Run: headless pygame with SDL's dummy video driver; simulated clock (each Clock.tick advances the game by its frame time, no real sleeping); random seed 0; keys injected as events and as key.get_pressed() state; no mouse input.
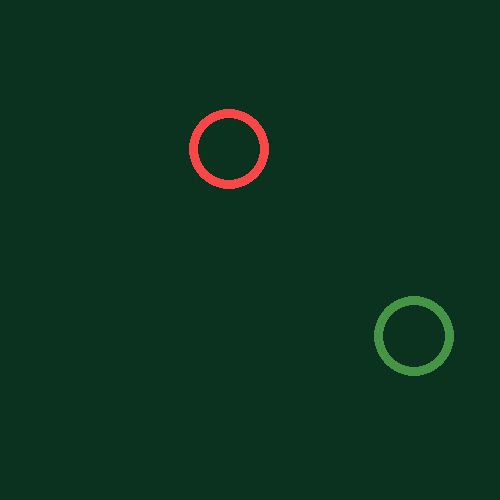
Frame 1 of 4 · flips 1–60 · no input
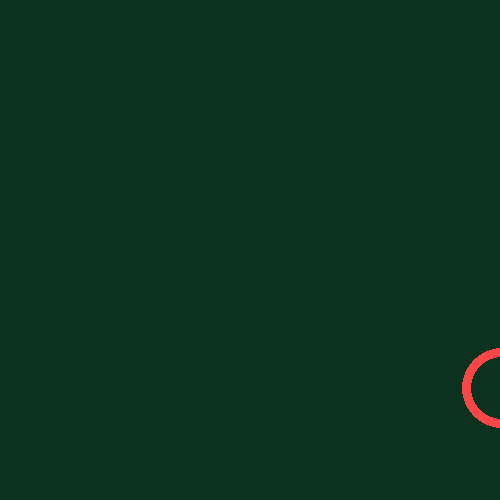
Frame 2 of 4 · flips 61–180 · tapped SPACE, RETURN · held RIGHT (→), D
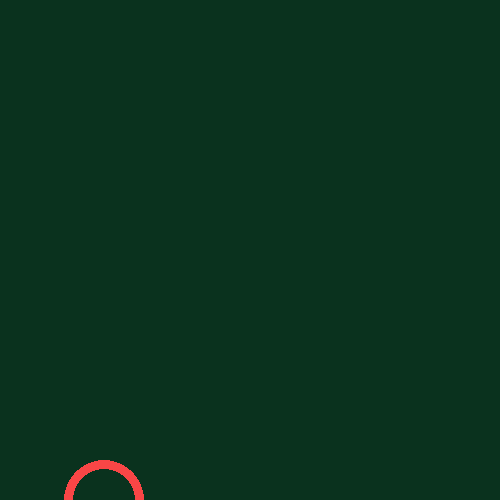
Frame 3 of 4 · flips 181–300 · held DOWN (↓), S
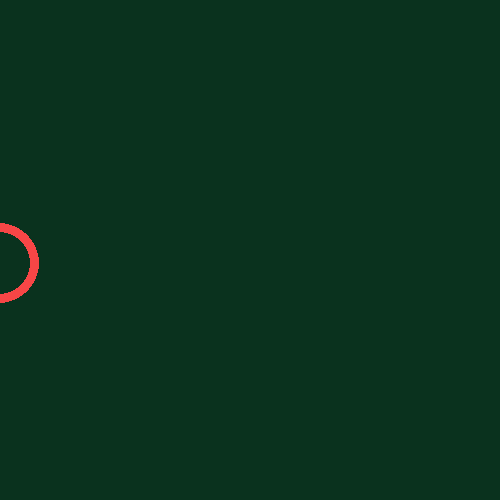
Frame 4 of 4 · flips 301–420 · held LEFT (←), A, UP (↑), W

The pygame program that drew these frames:

import pygame

pygame.init()  # Initialize all imported pygame modules

width = 500
height = 500

screen = pygame.display.set_mode((width, height))  # Initialize a window or screen for display
pygame.display.set_caption('YAHOOOO')  # Returns the title and icontitle for the display Surface. These will often be the same value
clock = pygame.time.Clock()  # Create an object to help track time

x1, x2, y1, y2 = 30, 470, 30, 470
vx1, vy1, vx2, vy2 = 50, 30, 30, 50
windage = 0.001

while True:
    dt = clock.tick(50)/300  # The program will never run at more than 50 frames per second

    for event in list(pygame.event.get()):  # Get events from the queue
        if event.type == pygame.QUIT:  # If user press X  - program stoped
            raise SystemExit

    # Adding direction change

    if 0 < x1 < width and 0 < y1 < height or 0 < x2 < width and 0 < y2 < height:
        key = pygame.key.get_pressed()
        if key[pygame.K_RIGHT]:
            vx1 = abs(vx1)
            vx2 = abs(vx2)
        elif key[pygame.K_LEFT]:
            vx1 = -abs(vx1)
            vx2 = -abs(vx2)
        elif key[pygame.K_DOWN]:
            vy1 = abs(vy1)
            vy2 = abs(vy2)
        elif key[pygame.K_UP]:
            vy1 = -abs(vy1)
            vy2 = -abs(vy2)

    # Adding windage

    if vx1 != 0 or vy1 != 0 or vx2 != 0 or vy2 != 0:
        if vx1 > 0:
            vx1 -= windage
        else:
            vx1 += windage
        if vy1 > 0:
            vy1 -= windage
        else:
            vy1 += windage
        if vx2 > 0:
            vx2 -= windage
        else:
            vx2 += windage
        if vy2 > 0:
            vy2 -= windage
        else:
            vy2 += windage

    # Adding path

    x1 += vx1 * dt
    y1 += vy1 * dt
    x2 += vx2 * dt
    y2 += vy2 * dt

    # Adding bounce off the walls

    if x1 >= width or x1 <= 0:
        vx1 = -vx1
    elif y1 >= height or y1 <= 0:
        vy1 = -vy1
    if x2 >= width or x2 <= 0:
        vx2 = -vx2
    elif y2 >= height or y2 <= 0:
        vy2 = -vy2

    # Adding colour change

    r = abs(vx1) * 5
    g = abs(vx2) * 5

    # Adding colision of balls

    radius = 20


    screen.fill((10, 50, 30))
    pygame.draw.circle(screen, (r, 70, 70), (int(x1), int(y1)), radius*2, 9)
    pygame.draw.circle(screen, (70, g, 70), (int(x2), int(y2)), radius*2, 9)
    if x1 + radius == x2 + radius or x1 - radius == x2 + radius or x1 + radius == x2 - radius or x1 - radius == x2 - radius:
        quit()
    pygame.display.flip()  # refreshes the screen and displays everything
    pygame.event.pump()
